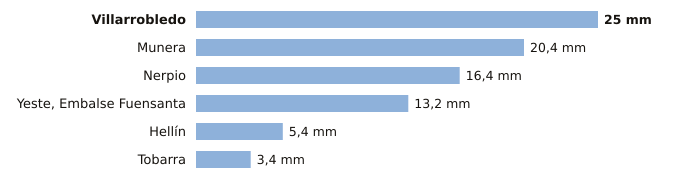

The table this chart was drawn from, first rows:
estacion, provincia, indicativo, mm_6_dias_anteriores, mm_hoy, mm_7_dias, horas_de_hoy
Villarrobledo, Albacete, 4091Y, 25.0, 0.0, 25.0, 2
Munera, Albacete, 4096Y, 20.4, 0.0, 20.4, 1
Nerpio, Albacete, 7067Y, 16.4, 0.0, 16.4, 2
Yeste, Embalse Fuensanta, Albacete, 7066Y, 13.2, 0.0, 13.2, 3
Hellín, Albacete, 7096B, 5.4, 0.0, 5.4, 3
Tobarra, Albacete, 7103Y, 3.4, 0.0, 3.4, 3
